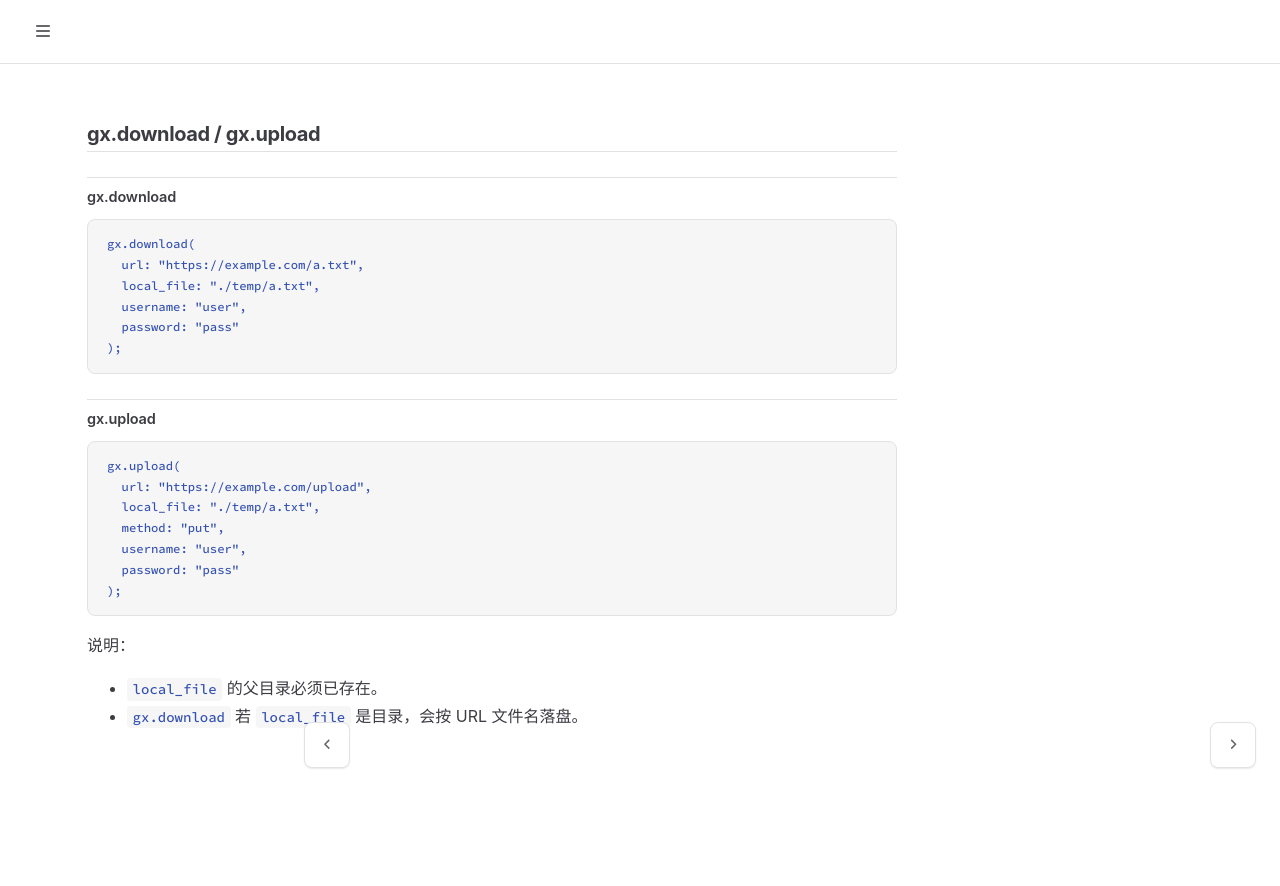

repository: galaxio-labs/operator-docs · page: gxl/inner/download_upload.html · generator: mdbook

# gx.download / gx.upload

## gx.download

```gxl
gx.download(
  url: "https://example.com/a.txt",
  local_file: "./temp/a.txt",
  username: "user",
  password: "pass"
);
```

## gx.upload

```gxl
gx.upload(
  url: "https://example.com/upload",
  local_file: "./temp/a.txt",
  method: "put",
  username: "user",
  password: "pass"
);
```

说明：
- `local_file` 的父目录必须已存在。
- `gx.download` 若 `local_file` 是目录，会按 URL 文件名落盘。
